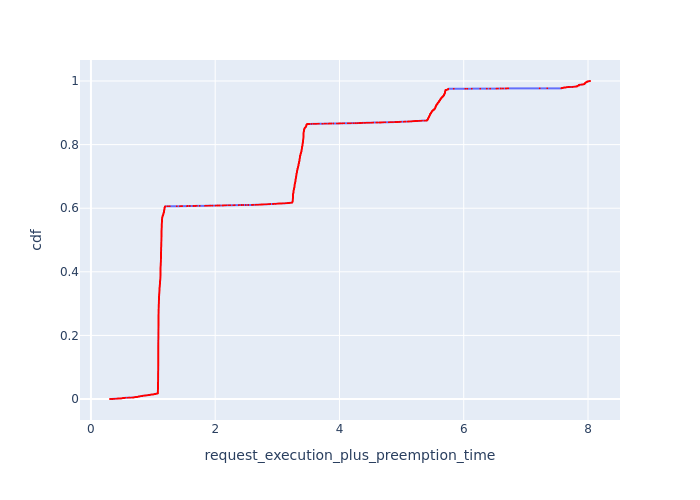

The file beside this chart, header and first rows:
, Request Id, request_execution_plus_preemption_time, cdf
0, 1, 0.3069, 7.177205196296562e-05
1, 5, 0.3257, 0.0001435
2, 9, 0.3426, 0.0002153
3, 11, 0.3512, 0.0002871
4, 12, 0.3512, 0.0003589
5, 13, 0.3573, 0.0004306
6, 21, 0.3746, 0.0005024
7, 22, 0.3746, 0.0005742
8, 23, 0.3756, 0.0006459
9, 24, 0.3756, 0.0007177
10, 27, 0.3836, 0.0007895
11, 33, 0.3878, 0.0008613
13, 42, 0.4141, 0.000933
14, 51, 0.4155, 0.001005
15, 52, 0.4155, 0.001077
12, 40, 0.4181, 0.001148
16, 58, 0.425, 0.00122
17, 64, 0.4264, 0.001292
18, 71, 0.4321, 0.001364
19, 75, 0.4348, 0.001435
20, 77, 0.4389, 0.001507
21, 78, 0.4433, 0.001579
22, 80, 0.4497, 0.001651
23, 82, 0.4497, 0.001723
24, 85, 0.4568, 0.001794
25, 86, 0.4749, 0.001866
26, 88, 0.4793, 0.001938
27, 99, 0.492, 0.00201
28, 100, 0.492, 0.002081
29, 101, 0.492, 0.002153
30, 102, 0.4962, 0.002225
31, 104, 0.4962, 0.002297
32, 106, 0.4962, 0.002368
33, 107, 0.4962, 0.00244
35, 109, 0.5043, 0.002512
41, 117, 0.5074, 0.002584
36, 111, 0.5081, 0.002656
43, 119, 0.5089, 0.002727
37, 112, 0.5096, 0.002799
38, 113, 0.5096, 0.002871
39, 114, 0.5096, 0.002943
44, 120, 0.5147, 0.003014
45, 122, 0.5197, 0.003086
46, 123, 0.5214, 0.003158
47, 126, 0.5237, 0.00323
48, 130, 0.5254, 0.003302
49, 132, 0.5307, 0.003373
50, 141, 0.5388, 0.003445
52, 148, 0.5417, 0.003517
53, 153, 0.5467, 0.003589
55, 160, 0.5472, 0.00366
56, 161, 0.5472, 0.003732
54, 157, 0.548, 0.003804
60, 168, 0.551, 0.003876
61, 169, 0.551, 0.003947
62, 175, 0.5833, 0.004019
63, 176, 0.5929, 0.004091
64, 181, 0.6022, 0.004163
67, 184, 0.603, 0.004235
68, 185, 0.6125, 0.004306
... 13,873 more rows
